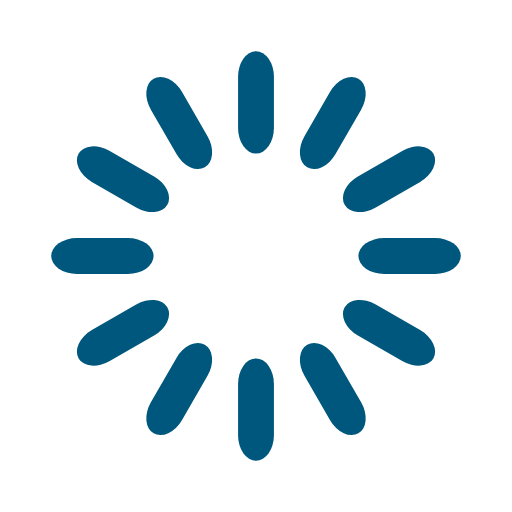
t = 0.00 s
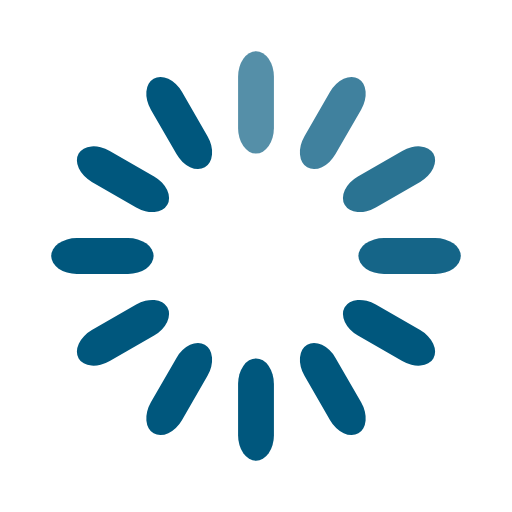
t = 0.33 s
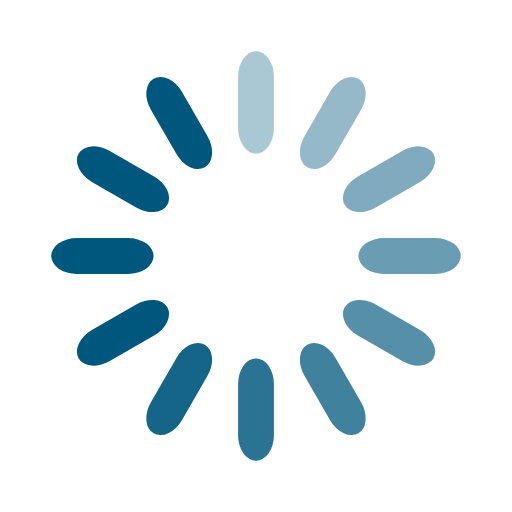
t = 0.67 s
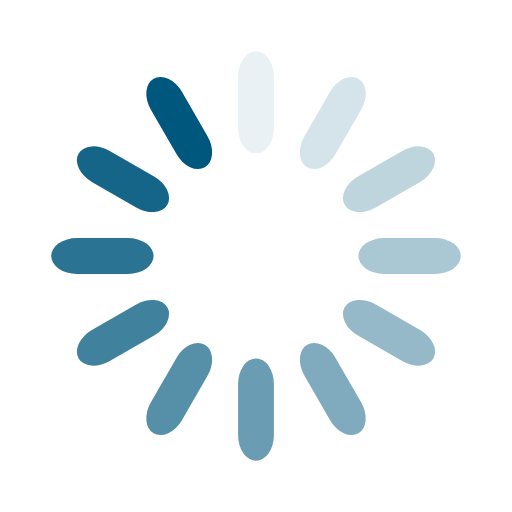
t = 0.92 s
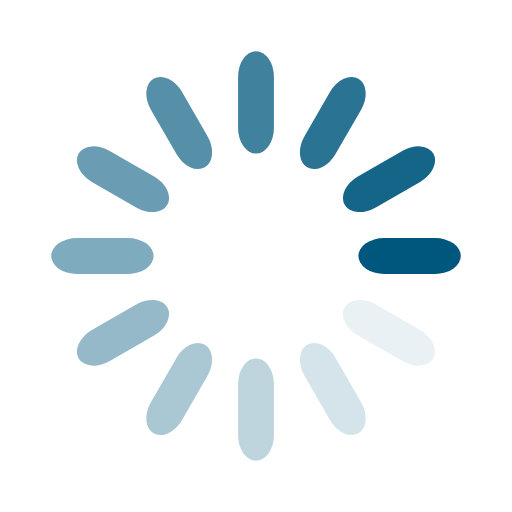
t = 1.25 s
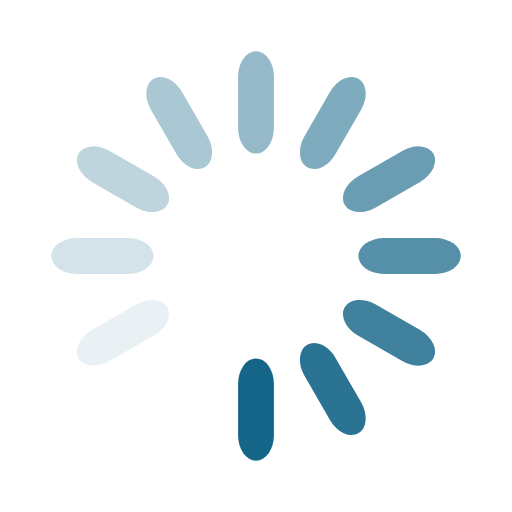
t = 1.58 s

The animated SVG that drew these frames (rendered in a browser with its animation timeline set to each time). Animation: 12 SMIL elements (animate=12); one cycle of 1.92 s, repeats indefinitely.

<svg width='200px' height='200px' xmlns="http://www.w3.org/2000/svg" viewBox="0 0 100 100" preserveAspectRatio="xMidYMid" class="uil-default"><rect x="0" y="0" width="100" height="100" fill="none" class="bk"></rect><rect  x='46.5' y='40' width='7' height='20' rx='5' ry='5' fill='#00577d' transform='rotate(0 50 50) translate(0 -30)'>  <animate attributeName='opacity' from='1' to='0' dur='1s' begin='0s' repeatCount='indefinite'/></rect><rect  x='46.5' y='40' width='7' height='20' rx='5' ry='5' fill='#00577d' transform='rotate(30 50 50) translate(0 -30)'>  <animate attributeName='opacity' from='1' to='0' dur='1s' begin='0.08333333333333333s' repeatCount='indefinite'/></rect><rect  x='46.5' y='40' width='7' height='20' rx='5' ry='5' fill='#00577d' transform='rotate(60 50 50) translate(0 -30)'>  <animate attributeName='opacity' from='1' to='0' dur='1s' begin='0.16666666666666666s' repeatCount='indefinite'/></rect><rect  x='46.5' y='40' width='7' height='20' rx='5' ry='5' fill='#00577d' transform='rotate(90 50 50) translate(0 -30)'>  <animate attributeName='opacity' from='1' to='0' dur='1s' begin='0.25s' repeatCount='indefinite'/></rect><rect  x='46.5' y='40' width='7' height='20' rx='5' ry='5' fill='#00577d' transform='rotate(120 50 50) translate(0 -30)'>  <animate attributeName='opacity' from='1' to='0' dur='1s' begin='0.3333333333333333s' repeatCount='indefinite'/></rect><rect  x='46.5' y='40' width='7' height='20' rx='5' ry='5' fill='#00577d' transform='rotate(150 50 50) translate(0 -30)'>  <animate attributeName='opacity' from='1' to='0' dur='1s' begin='0.4166666666666667s' repeatCount='indefinite'/></rect><rect  x='46.5' y='40' width='7' height='20' rx='5' ry='5' fill='#00577d' transform='rotate(180 50 50) translate(0 -30)'>  <animate attributeName='opacity' from='1' to='0' dur='1s' begin='0.5s' repeatCount='indefinite'/></rect><rect  x='46.5' y='40' width='7' height='20' rx='5' ry='5' fill='#00577d' transform='rotate(210 50 50) translate(0 -30)'>  <animate attributeName='opacity' from='1' to='0' dur='1s' begin='0.5833333333333334s' repeatCount='indefinite'/></rect><rect  x='46.5' y='40' width='7' height='20' rx='5' ry='5' fill='#00577d' transform='rotate(240 50 50) translate(0 -30)'>  <animate attributeName='opacity' from='1' to='0' dur='1s' begin='0.6666666666666666s' repeatCount='indefinite'/></rect><rect  x='46.5' y='40' width='7' height='20' rx='5' ry='5' fill='#00577d' transform='rotate(270 50 50) translate(0 -30)'>  <animate attributeName='opacity' from='1' to='0' dur='1s' begin='0.75s' repeatCount='indefinite'/></rect><rect  x='46.5' y='40' width='7' height='20' rx='5' ry='5' fill='#00577d' transform='rotate(300 50 50) translate(0 -30)'>  <animate attributeName='opacity' from='1' to='0' dur='1s' begin='0.8333333333333334s' repeatCount='indefinite'/></rect><rect  x='46.5' y='40' width='7' height='20' rx='5' ry='5' fill='#00577d' transform='rotate(330 50 50) translate(0 -30)'>  <animate attributeName='opacity' from='1' to='0' dur='1s' begin='0.9166666666666666s' repeatCount='indefinite'/></rect></svg>